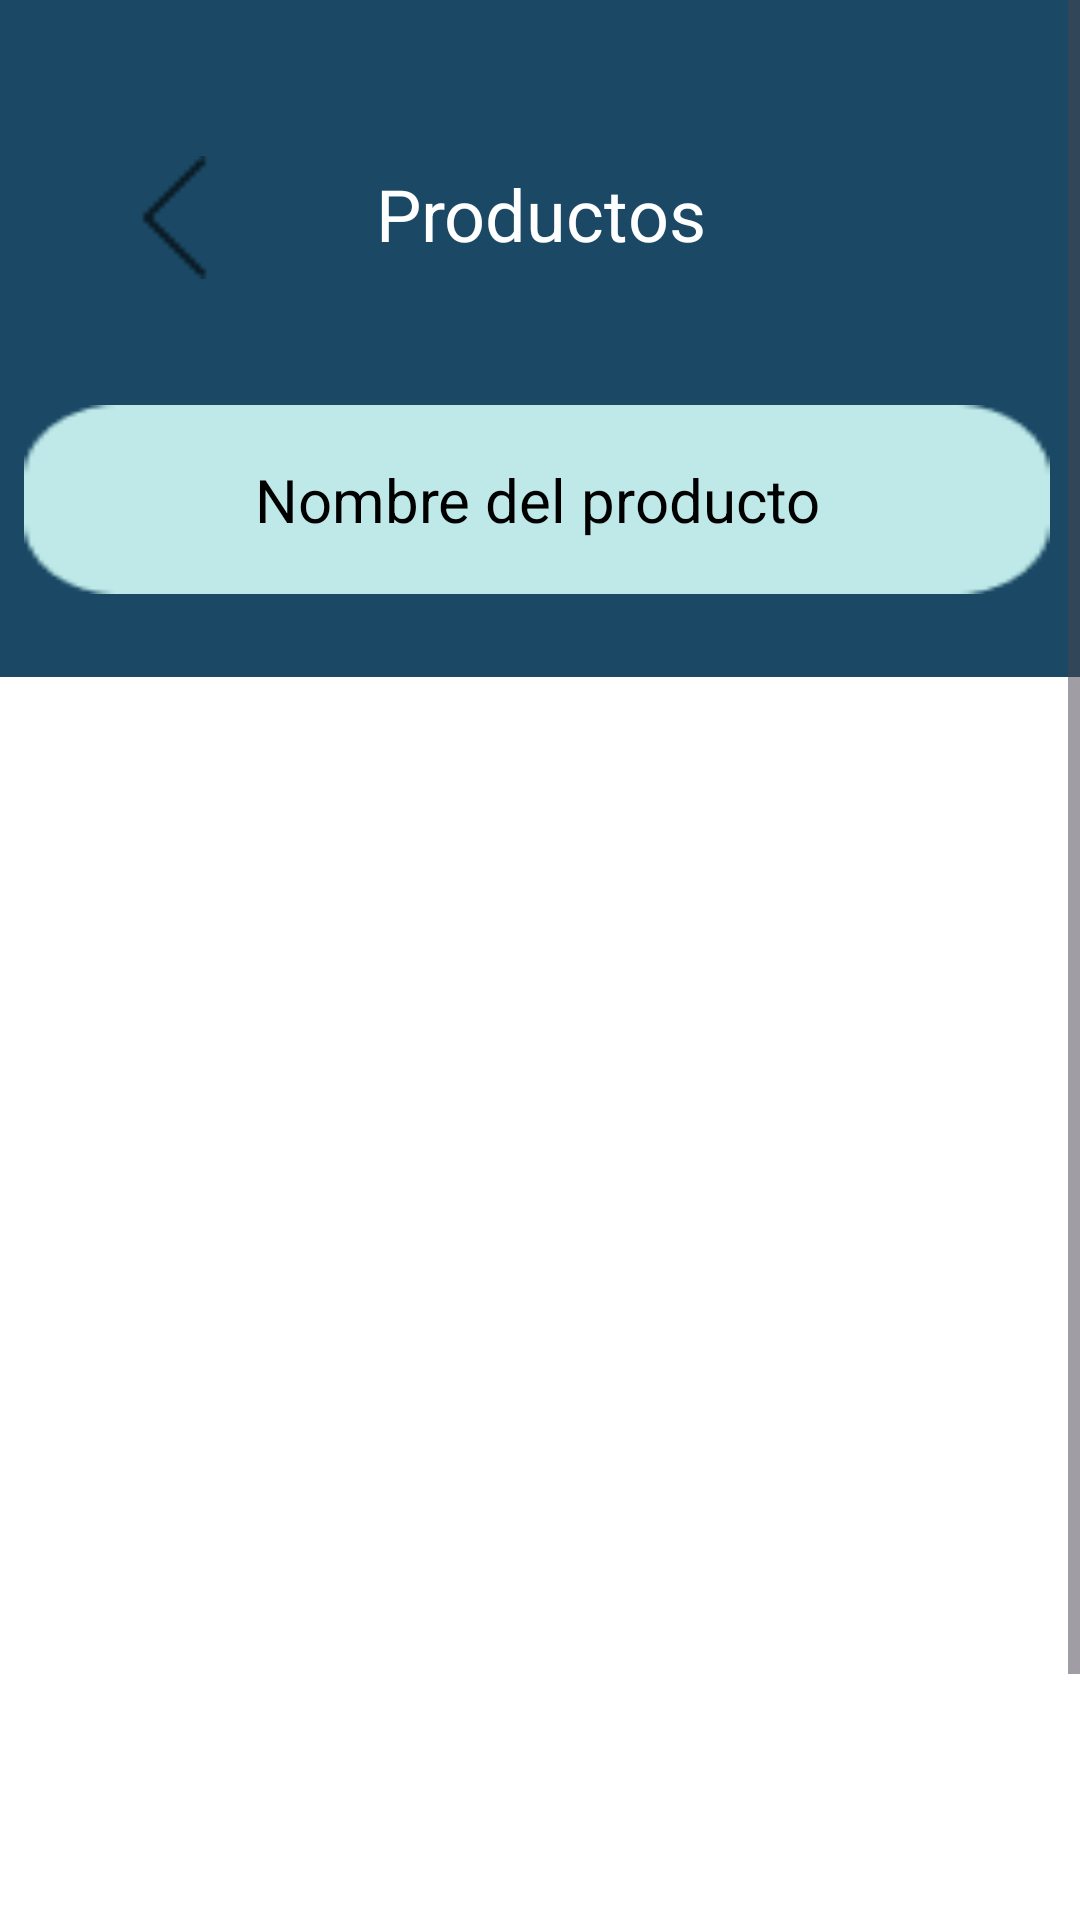

This screen was rendered from an Android layout file. Write that file and the resources it references.
<!-- AndroidManifest.xml: application theme Theme.VetSoft -->
<!-- res/layout/fragment_productos.xml -->
<?xml version="1.0" encoding="utf-8"?>
<androidx.constraintlayout.widget.ConstraintLayout xmlns:android="http://schemas.android.com/apk/res/android"
    xmlns:tools="http://schemas.android.com/tools"
    xmlns:app="http://schemas.android.com/apk/res-auto"
    android:id="@+id/frameLayout19"
    android:layout_width="match_parent"
    android:layout_height="match_parent"
    tools:context=".Controlador.ui.Tienda.Productos" >
    <ScrollView
        android:layout_width="match_parent"
        android:layout_height="match_parent"
        app:layout_constraintBottom_toBottomOf="parent"
        app:layout_constraintEnd_toEndOf="parent"
        app:layout_constraintStart_toStartOf="parent"
        app:layout_constraintTop_toTopOf="parent">

        <LinearLayout
            android:layout_width="match_parent"
            android:layout_height="wrap_content"
            android:orientation="vertical">

            <androidx.constraintlayout.widget.ConstraintLayout
                android:layout_width="match_parent"
                android:layout_height="734dp"
                android:background="#1B4965">

                <EditText
                    android:id="@+id/txtProdP"
                    android:layout_width="342dp"
                    android:layout_height="63dp"
                    android:background="@drawable/rect"
                    android:elevation="5dp"
                    android:ems="10"
                    android:hint="Nombre del producto"
                    android:inputType="text|textPersonName"
                    android:textAlignment="center"
                    android:textColor="#000000"
                    android:textColorHint="#000000"
                    android:textSize="20sp"
                    app:layout_constraintBottom_toBottomOf="parent"
                    app:layout_constraintEnd_toEndOf="parent"
                    app:layout_constraintHorizontal_bias="0.444"
                    app:layout_constraintStart_toStartOf="parent"
                    app:layout_constraintTop_toTopOf="parent"
                    app:layout_constraintVertical_bias="0.201" />

                <androidx.recyclerview.widget.RecyclerView
                    android:id="@+id/rcProduct"
                    android:layout_width="408dp"
                    android:layout_height="435dp"
                    android:background="#FFFFFF"
                    app:layout_constraintBottom_toBottomOf="parent"
                    app:layout_constraintEnd_toEndOf="parent"

                    app:layout_constraintHorizontal_bias="0.333"
                    app:layout_constraintStart_toStartOf="parent"
                    app:layout_constraintTop_toTopOf="parent"
                    app:layout_constraintVertical_bias="0.755" />

                <ImageButton
                    android:id="@+id/btnVolverProd"
                    android:layout_width="41dp"
                    android:layout_height="41dp"
                    android:background="@android:color/transparent"
                    android:scaleType="fitXY"
                    app:layout_constraintBottom_toBottomOf="parent"
                    app:layout_constraintEnd_toEndOf="parent"
                    app:layout_constraintHorizontal_bias="0.118"
                    app:layout_constraintStart_toStartOf="parent"
                    app:layout_constraintTop_toTopOf="parent"
                    app:layout_constraintVertical_bias="0.075"
                    app:srcCompat="@drawable/flecha" />

                <TextView
                    android:id="@+id/txvProducP"
                    android:layout_width="231dp"
                    android:layout_height="38dp"
                    android:fontFamily="sans-serif"
                    android:text="Productos"
                    android:textAlignment="center"
                    android:textColor="@color/white"
                    android:textSize="24sp"
                    app:layout_constraintBottom_toBottomOf="parent"
                    app:layout_constraintEnd_toEndOf="parent"
                    app:layout_constraintStart_toStartOf="parent"
                    app:layout_constraintTop_toTopOf="parent"
                    app:layout_constraintVertical_bias="0.079" />

            </androidx.constraintlayout.widget.ConstraintLayout>

        </LinearLayout>
    </ScrollView>

</androidx.constraintlayout.widget.ConstraintLayout>
<!-- resources referenced by this layout -->
<resources>
  <color name="white">#FFFFFFFF</color>
  <!-- drawable flecha: png bitmap (drawable, 178 bytes) -->
  <!-- drawable rect: png bitmap (drawable, 923 bytes) -->
  <style name="Theme.VetSoft" parent="Base.Theme.VetSoft" />
  <style name="Base.Theme.VetSoft" parent="Theme.Material3.DayNight.NoActionBar">
          
          <item name="colorPrimary">@color/celesteVet</item>
          <item name="colorPrimaryVariant">#9DD6FF</item>
          <item name="colorOnPrimary">@color/white</item>
          
      </style>
  <color name="celesteVet">#CAE9FF</color>
</resources>
